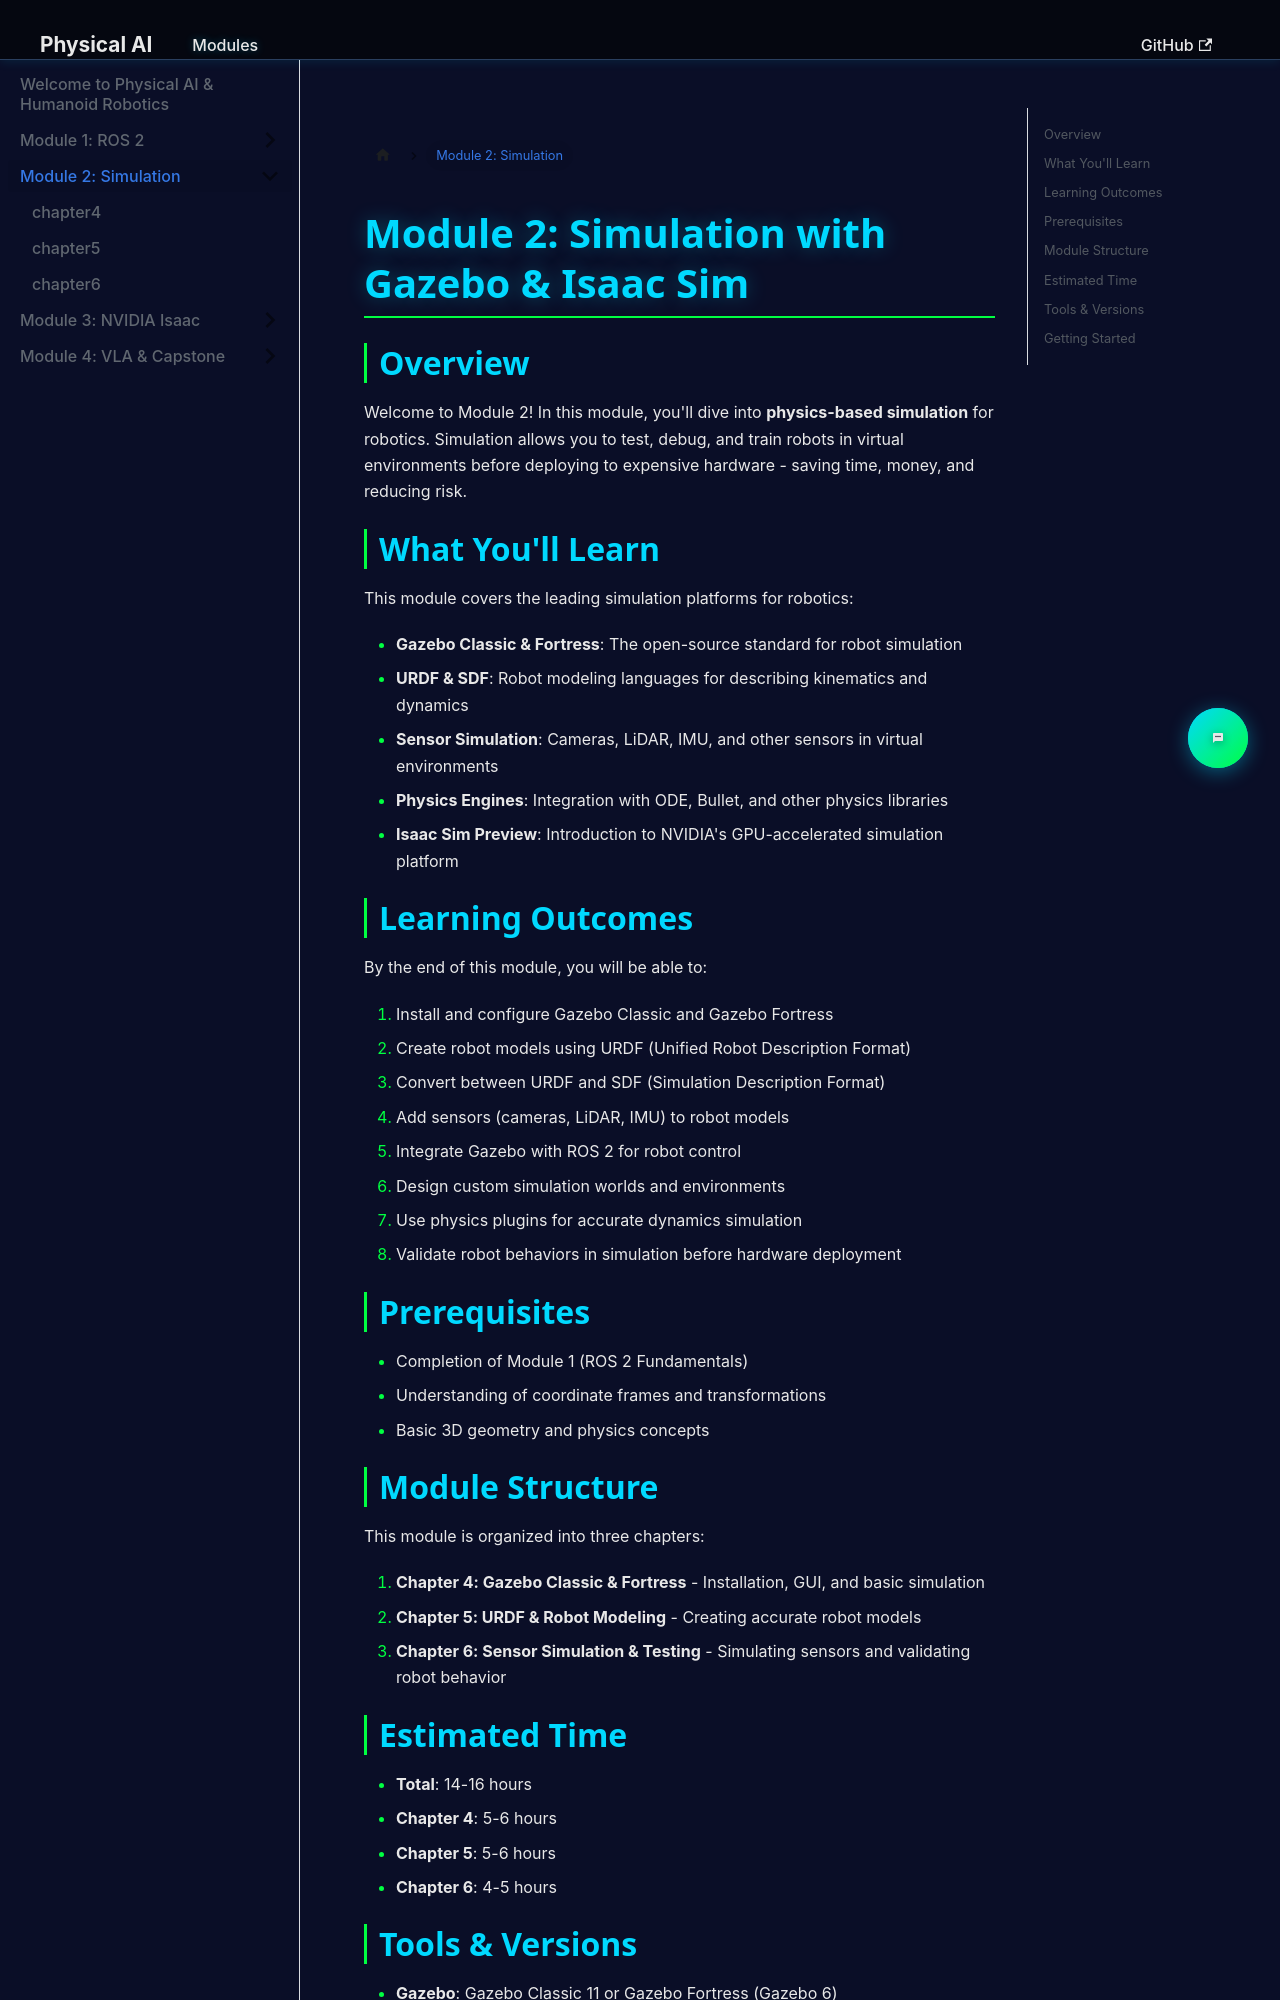

repository: salmansiddiqui-99/hackathon1-Q4 · page: docs/module2/index.html · generator: docusaurus

---
id: module2-index
title: Module 2 - Simulation with Gazebo & Isaac Sim
sidebar_label: Overview
sidebar_position: 0
---

# Module 2: Simulation with Gazebo & Isaac Sim

## Overview

Welcome to Module 2! In this module, you'll dive into **physics-based simulation** for robotics. Simulation allows you to test, debug, and train robots in virtual environments before deploying to expensive hardware - saving time, money, and reducing risk.

## What You'll Learn

This module covers the leading simulation platforms for robotics:

- **Gazebo Classic & Fortress**: The open-source standard for robot simulation
- **URDF & SDF**: Robot modeling languages for describing kinematics and dynamics
- **Sensor Simulation**: Cameras, LiDAR, IMU, and other sensors in virtual environments
- **Physics Engines**: Integration with ODE, Bullet, and other physics libraries
- **Isaac Sim Preview**: Introduction to NVIDIA's GPU-accelerated simulation platform

## Learning Outcomes

By the end of this module, you will be able to:

1. Install and configure Gazebo Classic and Gazebo Fortress
2. Create robot models using URDF (Unified Robot Description Format)
3. Convert between URDF and SDF (Simulation Description Format)
4. Add sensors (cameras, LiDAR, IMU) to robot models
5. Integrate Gazebo with ROS 2 for robot control
6. Design custom simulation worlds and environments
7. Use physics plugins for accurate dynamics simulation
8. Validate robot behaviors in simulation before hardware deployment
